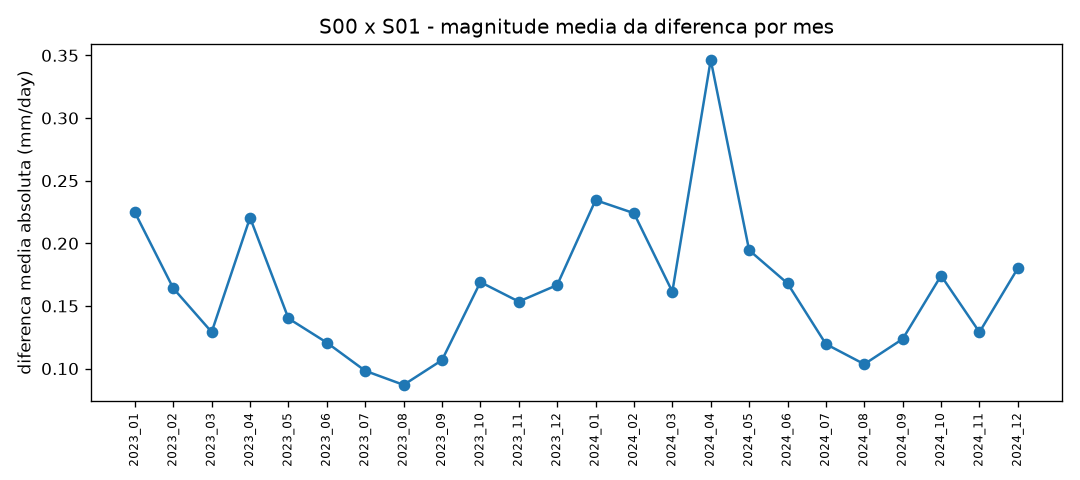

Values plotted in this chart, from the file beside it:
mes, diff_abs
2023_01, 0.2247
2023_02, 0.1641
2023_03, 0.1292
2023_04, 0.2205
2023_05, 0.14
2023_06, 0.1207
2023_07, 0.09822
2023_08, 0.08699
2023_09, 0.1068
2023_10, 0.169
2023_11, 0.1535
2023_12, 0.1667
2024_01, 0.2345
2024_02, 0.224
2024_03, 0.1614
2024_04, 0.3464
2024_05, 0.1945
2024_06, 0.168
2024_07, 0.1196
2024_08, 0.1035
2024_09, 0.1236
2024_10, 0.1742
2024_11, 0.1291
2024_12, 0.1801
